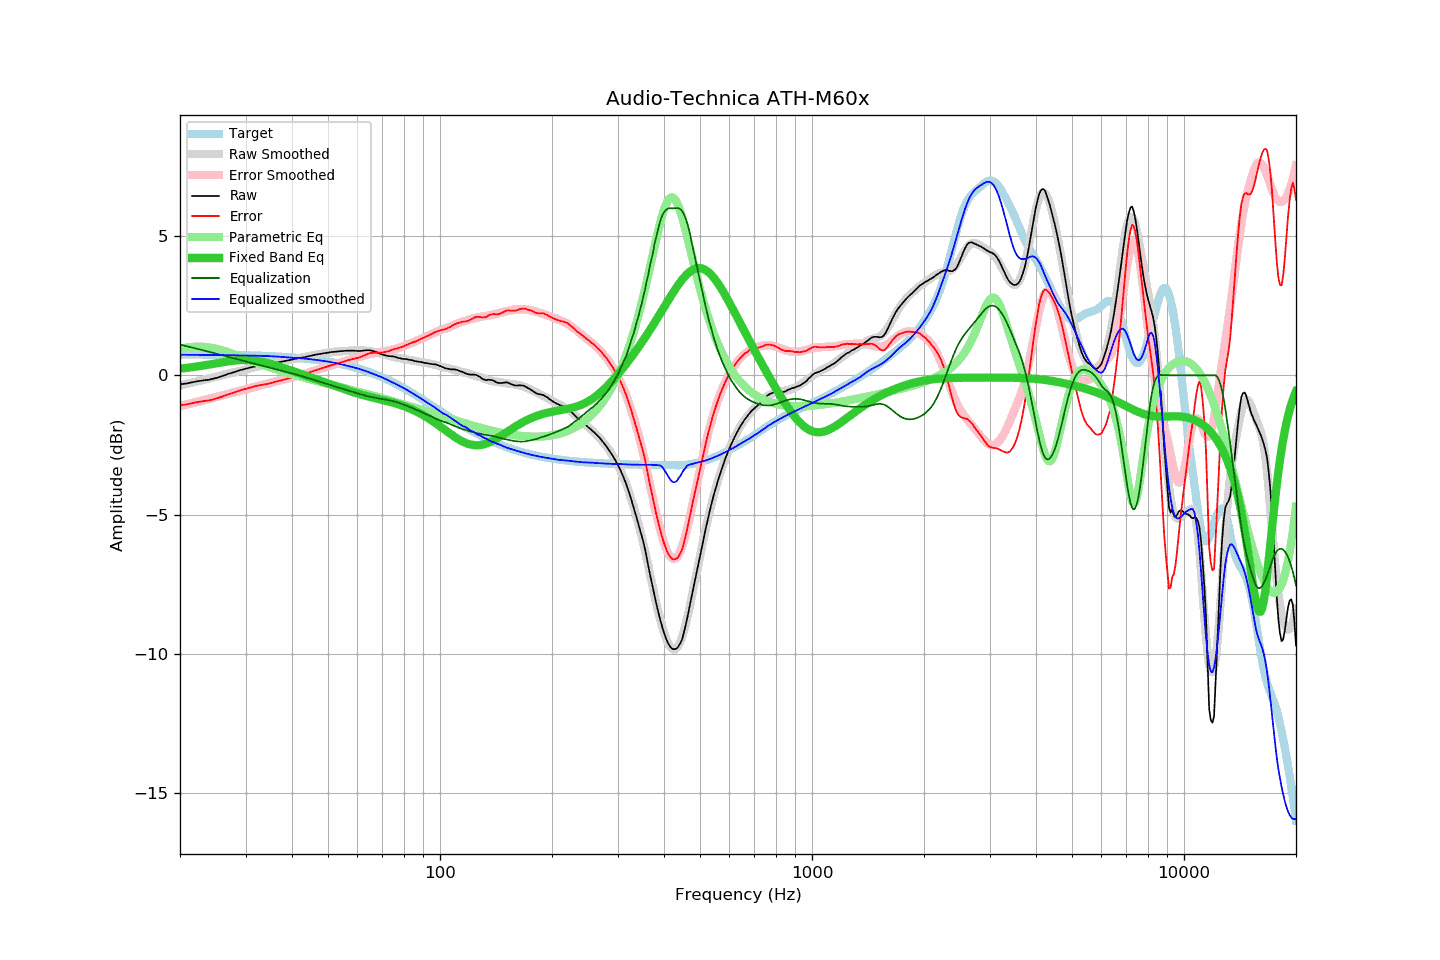

The data file committed next to this chart (first rows):
frequency, raw, error, smoothed, error_smoothed, equalization, parametric_eq, equalized_raw, equalized_smoothed, target
20, -0.32, -1.08, -0.36, -1.10, 1.10, 0.24, 0.78, 0.74, 0.75
21, -0.28, -1.03, -0.30, -1.04, 1.04, 0.27, 0.75, 0.74, 0.75
22, -0.22, -0.97, -0.23, -0.97, 0.97, 0.31, 0.75, 0.74, 0.75
23, -0.18, -0.93, -0.17, -0.90, 0.90, 0.35, 0.72, 0.74, 0.75
24, -0.15, -0.90, -0.11, -0.84, 0.84, 0.39, 0.69, 0.73, 0.74
25, -0.09, -0.83, -0.05, -0.78, 0.78, 0.43, 0.69, 0.73, 0.74
26, -0.02, -0.76, 0.01, -0.72, 0.72, 0.47, 0.70, 0.73, 0.74
27, 0.06, -0.68, 0.06, -0.66, 0.66, 0.50, 0.72, 0.72, 0.73
28, 0.12, -0.61, 0.11, -0.61, 0.61, 0.53, 0.72, 0.72, 0.73
29, 0.19, -0.54, 0.16, -0.55, 0.55, 0.55, 0.74, 0.72, 0.73
30, 0.24, -0.48, 0.21, -0.50, 0.50, 0.55, 0.74, 0.71, 0.72
31, 0.29, -0.43, 0.26, -0.45, 0.45, 0.55, 0.73, 0.71, 0.72
32, 0.33, -0.38, 0.31, -0.40, 0.40, 0.53, 0.73, 0.70, 0.71
33, 0.36, -0.35, 0.35, -0.35, 0.35, 0.50, 0.71, 0.70, 0.70
34, 0.38, -0.32, 0.39, -0.31, 0.31, 0.46, 0.68, 0.70, 0.70
35, 0.41, -0.28, 0.42, -0.27, 0.27, 0.42, 0.67, 0.69, 0.69
36, 0.45, -0.23, 0.45, -0.23, 0.23, 0.37, 0.67, 0.68, 0.68
37, 0.48, -0.20, 0.48, -0.19, 0.19, 0.32, 0.66, 0.67, 0.67
38, 0.51, -0.16, 0.51, -0.15, 0.15, 0.27, 0.65, 0.66, 0.66
39, 0.54, -0.12, 0.54, -0.11, 0.11, 0.21, 0.65, 0.65, 0.65
40, 0.57, -0.08, 0.57, -0.07, 0.07, 0.16, 0.64, 0.64, 0.64
41, 0.60, -0.03, 0.60, -0.03, 0.03, 0.11, 0.63, 0.63, 0.63
42, 0.63, 0.01, 0.62, 0.01, -0.01, 0.06, 0.62, 0.62, 0.62
43, 0.65, 0.04, 0.65, 0.05, -0.05, 0.02, 0.60, 0.60, 0.61
44, 0.68, 0.08, 0.68, 0.09, -0.09, -0.03, 0.59, 0.59, 0.59
45, 0.71, 0.13, 0.71, 0.13, -0.13, -0.08, 0.58, 0.58, 0.58
46, 0.74, 0.17, 0.73, 0.17, -0.17, -0.12, 0.57, 0.56, 0.56
47, 0.76, 0.21, 0.75, 0.21, -0.21, -0.17, 0.55, 0.55, 0.55
48, 0.78, 0.25, 0.78, 0.25, -0.25, -0.21, 0.53, 0.53, 0.53
49, 0.80, 0.29, 0.80, 0.29, -0.29, -0.25, 0.51, 0.51, 0.51
50, 0.82, 0.32, 0.82, 0.32, -0.32, -0.29, 0.49, 0.49, 0.49
51, 0.84, 0.36, 0.83, 0.36, -0.36, -0.33, 0.48, 0.47, 0.47
52, 0.85, 0.39, 0.85, 0.39, -0.39, -0.37, 0.45, 0.45, 0.45
53, 0.86, 0.43, 0.86, 0.43, -0.43, -0.41, 0.43, 0.43, 0.43
54, 0.87, 0.46, 0.86, 0.46, -0.46, -0.45, 0.41, 0.40, 0.41
55, 0.88, 0.49, 0.87, 0.49, -0.49, -0.49, 0.38, 0.38, 0.38
56, 0.89, 0.53, 0.88, 0.52, -0.52, -0.52, 0.36, 0.35, 0.36
57, 0.89, 0.55, 0.89, 0.56, -0.56, -0.56, 0.33, 0.33, 0.33
58, 0.89, 0.58, 0.89, 0.59, -0.59, -0.59, 0.30, 0.30, 0.31
59, 0.89, 0.61, 0.90, 0.62, -0.62, -0.62, 0.27, 0.28, 0.28
60, 0.88, 0.62, 0.90, 0.65, -0.65, -0.65, 0.23, 0.25, 0.25
61, 0.88, 0.65, 0.90, 0.68, -0.68, -0.68, 0.20, 0.22, 0.22
62, 0.89, 0.69, 0.89, 0.70, -0.70, -0.71, 0.18, 0.19, 0.19
63, 0.90, 0.73, 0.89, 0.73, -0.73, -0.73, 0.17, 0.16, 0.16
64, 0.91, 0.77, 0.88, 0.75, -0.75, -0.76, 0.16, 0.13, 0.13
65, 0.90, 0.80, 0.86, 0.77, -0.77, -0.78, 0.13, 0.09, 0.10
66, 0.88, 0.81, 0.85, 0.79, -0.79, -0.80, 0.09, 0.06, 0.07
67, 0.85, 0.81, 0.83, 0.81, -0.81, -0.82, 0.04, 0.03, 0.03
68, 0.82, 0.82, 0.81, 0.82, -0.82, -0.84, -0.01, -0.01, -0.00
69, 0.78, 0.81, 0.79, 0.84, -0.84, -0.86, -0.06, -0.04, -0.04
70, 0.75, 0.82, 0.77, 0.85, -0.85, -0.88, -0.10, -0.08, -0.07
71, 0.73, 0.84, 0.75, 0.86, -0.86, -0.90, -0.14, -0.12, -0.11
72, 0.71, 0.85, 0.72, 0.88, -0.88, -0.92, -0.17, -0.15, -0.15
73, 0.69, 0.87, 0.70, 0.89, -0.89, -0.94, -0.21, -0.19, -0.19
74, 0.69, 0.91, 0.68, 0.91, -0.91, -0.97, -0.22, -0.23, -0.22
75, 0.68, 0.94, 0.66, 0.93, -0.93, -0.99, -0.25, -0.27, -0.26
76, 0.66, 0.96, 0.64, 0.95, -0.95, -1.01, -0.30, -0.31, -0.30
77, 0.63, 0.97, 0.63, 0.98, -0.98, -1.03, -0.35, -0.34, -0.34
78, 0.62, 1.00, 0.62, 1.00, -1.00, -1.06, -0.38, -0.38, -0.38
79, 0.60, 1.02, 0.61, 1.03, -1.03, -1.08, -0.43, -0.42, -0.42
... 553 more rows
